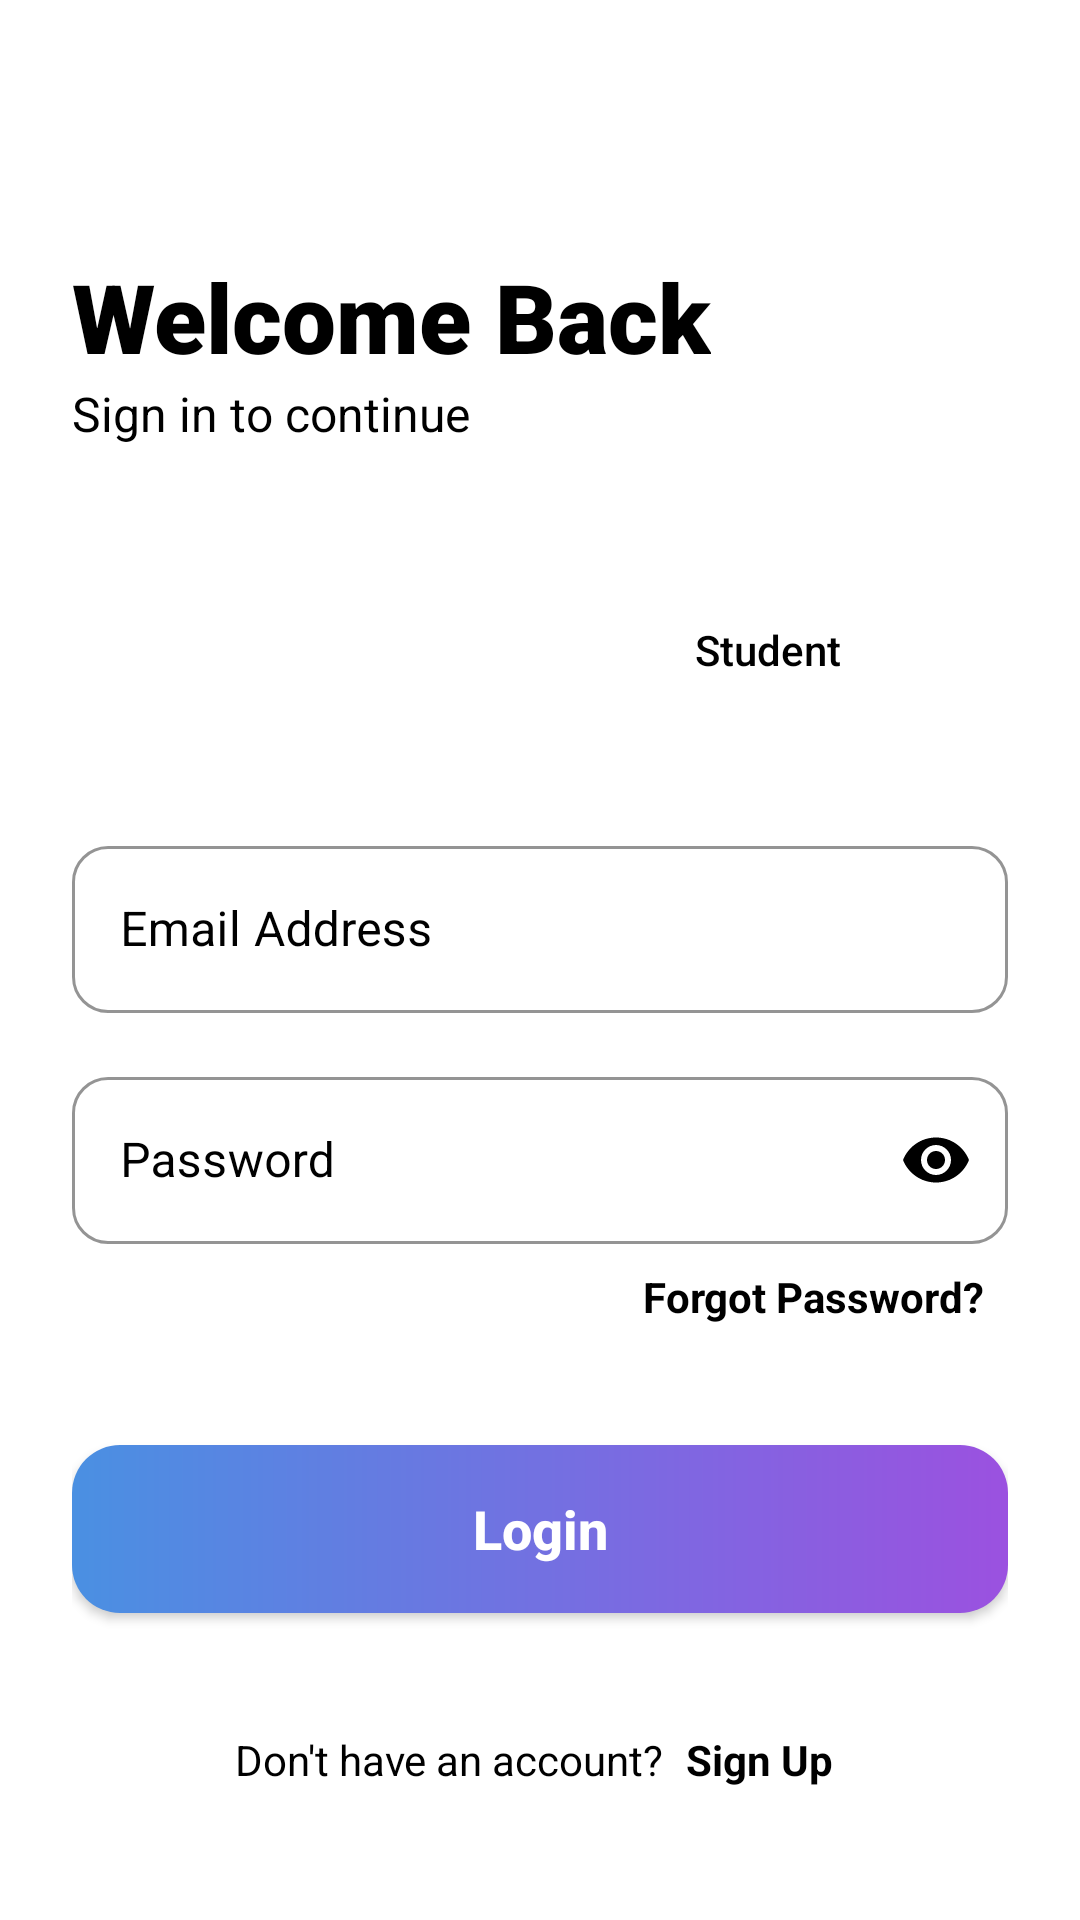

This screen was rendered from an Android layout file. Write that file and the resources it references.
<!-- AndroidManifest.xml: application theme Theme.AttendPro -->
<!-- res/layout/activity_login.xml -->
<?xml version="1.0" encoding="utf-8"?>
<LinearLayout xmlns:android="http://schemas.android.com/apk/res/android"
    xmlns:app="http://schemas.android.com/apk/res-auto"
    android:layout_width="match_parent"
    android:layout_height="match_parent"
    android:background="#FFFFFF"
    android:orientation="vertical"
    android:padding="24dp">

    <Space
        android:layout_width="match_parent"
        android:layout_height="60dp" />

    <TextView
        android:id="@+id/tvTitle"
        android:layout_width="wrap_content"
        android:layout_height="wrap_content"
        android:fontFamily="sans-serif-black"
        android:text="Welcome Back"
        android:textColor="#000000"
        android:textSize="32sp" />

    <TextView
        android:id="@+id/tvSubtitle"
        android:layout_width="wrap_content"
        android:layout_height="wrap_content"
        android:text="Sign in to continue"
        android:textColor="#000000"
        android:textSize="16sp" />

    <Space
        android:layout_width="match_parent"
        android:layout_height="40dp" />

    
    <LinearLayout
        android:layout_width="match_parent"
        android:layout_height="56dp"
        android:background="@drawable/bg_role_selector"
        android:orientation="horizontal"
        android:padding="4dp"
        android:elevation="2dp">

        <Button
            android:id="@+id/btnTeacherRole"
            style="?android:attr/borderlessButtonStyle"
            android:layout_width="0dp"
            android:layout_height="match_parent"
            android:layout_weight="1"
            android:background="@drawable/bg_role_selected"
            android:fontFamily="sans-serif-medium"
            android:text="Teacher"
            android:textAllCaps="false"
            android:textColor="#FFFFFF" />

        <Button
            android:id="@+id/btnStudentRole"
            style="?android:attr/borderlessButtonStyle"
            android:layout_width="0dp"
            android:layout_height="match_parent"
            android:layout_weight="1"
            android:fontFamily="sans-serif-medium"
            android:text="Student"
            android:textAllCaps="false"
            android:textColor="#000000" />
    </LinearLayout>

    <Space
        android:layout_width="match_parent"
        android:layout_height="32dp" />

    
    <com.google.android.material.textfield.TextInputLayout
        android:id="@+id/tilEmail"
        style="@style/Widget.MaterialComponents.TextInputLayout.OutlinedBox"
        android:layout_width="match_parent"
        android:layout_height="wrap_content"
        android:hint="Email Address"
        android:textColorHint="#000000"
        app:boxCornerRadiusBottomEnd="12dp"
        app:boxCornerRadiusBottomStart="12dp"
        app:boxCornerRadiusTopEnd="12dp"
        app:boxCornerRadiusTopStart="12dp"
        app:boxStrokeColor="#000000"
        app:boxStrokeWidthFocused="2dp"
        app:hintTextColor="#000000">

        <com.google.android.material.textfield.TextInputEditText
            android:id="@+id/etEmail"
            android:layout_width="match_parent"
            android:layout_height="wrap_content"
            android:inputType="textEmailAddress"
            android:textColor="#000000"
            android:textColorHint="#000000"
            android:textSize="16sp" />
    </com.google.android.material.textfield.TextInputLayout>

    <Space
        android:layout_width="match_parent"
        android:layout_height="16dp" />

    
    <com.google.android.material.textfield.TextInputLayout
        android:id="@+id/tilPassword"
        style="@style/Widget.MaterialComponents.TextInputLayout.OutlinedBox"
        android:layout_width="match_parent"
        android:layout_height="wrap_content"
        android:hint="Password"
        android:textColorHint="#000000"
        app:boxCornerRadiusBottomEnd="12dp"
        app:boxCornerRadiusBottomStart="12dp"
        app:boxCornerRadiusTopEnd="12dp"
        app:boxCornerRadiusTopStart="12dp"
        app:boxStrokeColor="#000000"
        app:boxStrokeWidthFocused="2dp"
        app:hintTextColor="#000000"
        app:endIconMode="password_toggle"
        app:endIconTint="#000000">

        <com.google.android.material.textfield.TextInputEditText
            android:id="@+id/etPassword"
            android:layout_width="match_parent"
            android:layout_height="wrap_content"
            android:inputType="textPassword"
            android:textColor="#000000"
            android:textColorHint="#000000"
            android:textSize="16sp" />
    </com.google.android.material.textfield.TextInputLayout>

    <TextView
        android:id="@+id/tvForgotPassword"
        android:layout_width="wrap_content"
        android:layout_height="wrap_content"
        android:layout_gravity="end"
        android:padding="8dp"
        android:text="Forgot Password?"
        android:textColor="#000000"
        android:textSize="14sp"
        android:textStyle="bold" />

    <Space
        android:layout_width="match_parent"
        android:layout_height="32dp" />

    <Button
        android:id="@+id/btnLogin"
        android:layout_width="match_parent"
        android:layout_height="56dp"
        android:background="@drawable/bg_gradient_button"
        android:fontFamily="sans-serif-medium"
        android:text="Login"
        android:textAllCaps="false"
        android:textColor="#FFFFFF"
        android:textSize="18sp"
        android:textStyle="bold"
        app:backgroundTint="@null" />

    <Space
        android:layout_weight="1"
        android:layout_width="match_parent"
        android:layout_height="0dp" />

    <LinearLayout
        android:layout_width="wrap_content"
        android:layout_height="wrap_content"
        android:layout_gravity="center"
        android:orientation="horizontal"
        android:paddingBottom="16dp">

        <TextView
            android:id="@+id/tvToggleText"
            android:layout_width="wrap_content"
            android:layout_height="wrap_content"
            android:text="Don't have an account? "
            android:textColor="#000000"
            android:textSize="14sp" />

        <TextView
            android:id="@+id/tvSignUp"
            android:layout_width="wrap_content"
            android:layout_height="wrap_content"
            android:clickable="true"
            android:focusable="true"
            android:padding="4dp"
            android:text="Sign Up"
            android:textColor="#000000"
            android:textSize="14sp"
            android:textStyle="bold" />
    </LinearLayout>

</LinearLayout>
<!-- resources referenced by this layout -->
<resources>
  <!-- drawable bg_gradient_button (drawable) -->
  <?xml version="1.0" encoding="utf-8"?>
  <shape xmlns:android="http://schemas.android.com/apk/res/android">
      <gradient
          android:angle="0"
          android:endColor="#9B51E0"
          android:startColor="#4A90E2"
          android:type="linear" />
      <corners android:radius="16dp" />
  </shape>
  <style name="Theme.AttendPro" parent="Theme.Material3.DayNight.NoActionBar">
          
          <item name="colorPrimary">@color/primary_blue</item>
          <item name="windowActionBar">true</item>
          <item name="android:statusBarColor">@color/white</item>
          <item name="android:windowLightStatusBar" tools:targetApi="m">true</item>
      </style>
  <color name="primary_blue">#4A90E2</color>
  <color name="white">#FFFFFFFF</color>
</resources>
